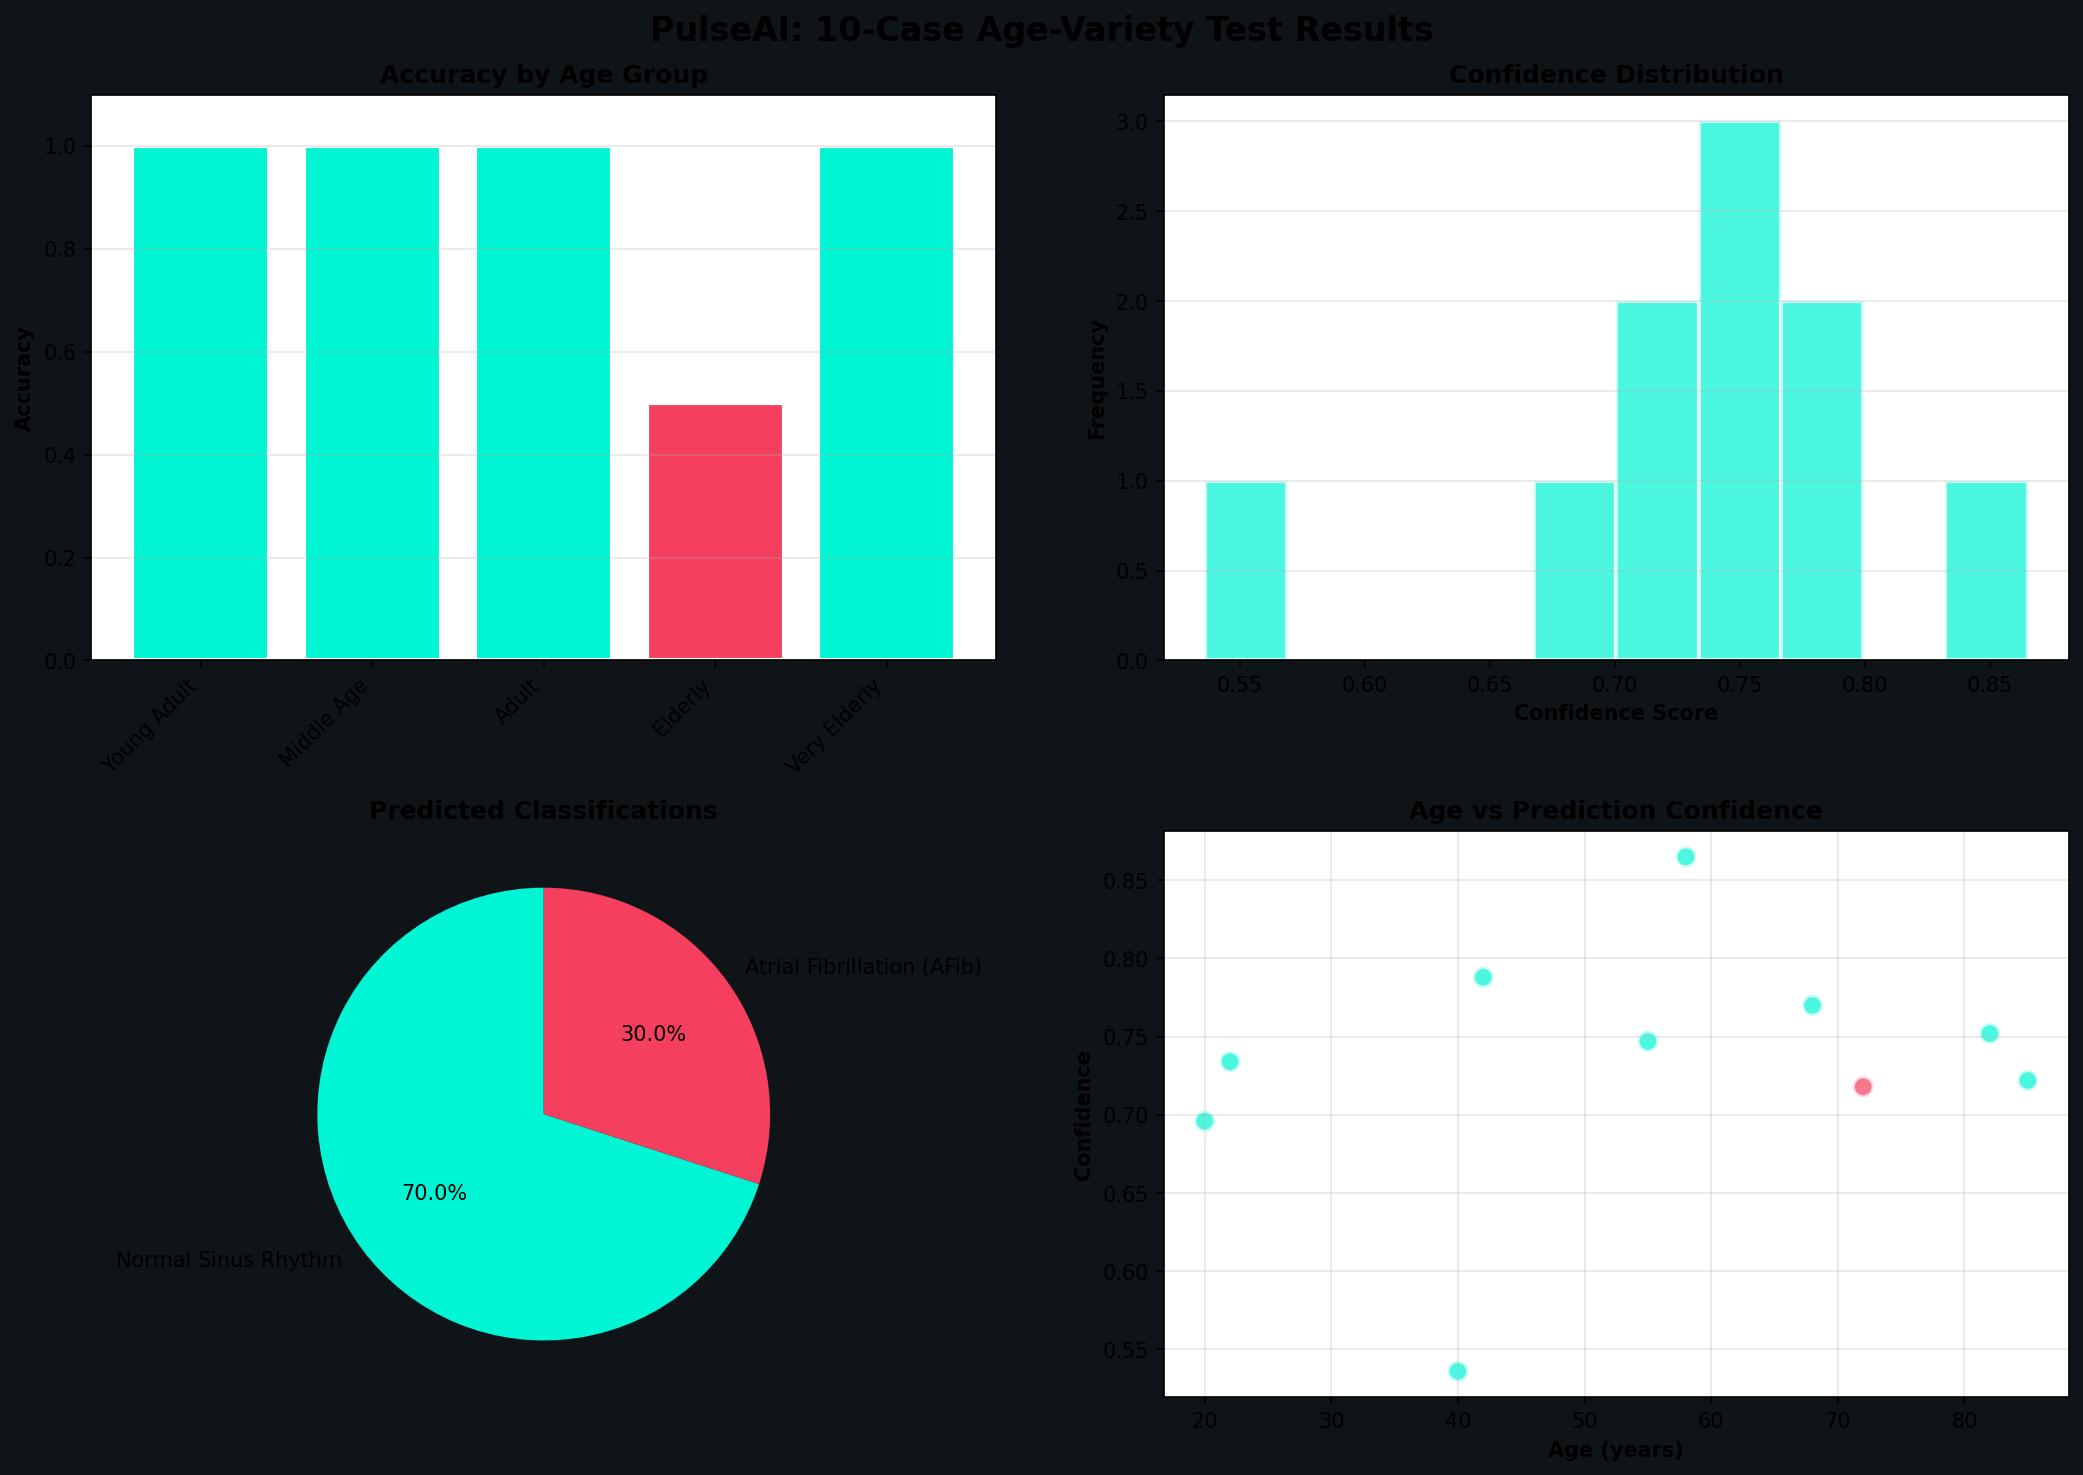

Source data for this figure (header and first rows):
case_id, age, age_group, scenario, condition, expected, predicted, confidence, heart_rate_bpm, rr_cv, signal_quality, is_arrhythmia, model_used, timestamp, match
1, 22, Young Adult (18-25), Light activity - resting, Normal Sinus Rhythm, Normal Sinus Rhythm, Normal Sinus Rhythm, 0.734, , , fair, False, keras:hctg_net_model.h5, 2026-03-29T16:34:32.197357, True
2, 20, Young Adult (18-25), Post-exercise recovery, Normal Sinus Rhythm, Normal Sinus Rhythm, Normal Sinus Rhythm, 0.696, 93.9, 0.005, good, False, keras:hctg_net_model.h5, 2026-03-29T16:34:32.526414, True
3, 40, Middle Age (35-45), Moderate exercise - gym session, Normal Sinus Rhythm (elevated HR), Normal Sinus Rhythm, Normal Sinus Rhythm, 0.536, , , fair, False, keras:hctg_net_model.h5, 2026-03-29T16:34:32.945480, True
4, 42, Middle Age (35-45), At rest - stress test result, Atrial Fibrillation Risk, Atrial Fibrillation (AFib), Atrial Fibrillation (AFib), 0.788, 121.5, 0.213, good, True, keras:hctg_net_model.h5, 2026-03-29T16:34:33.248168, True
5, 55, Adult (50-60), Baseline - morning checkup, Normal Sinus Rhythm, Normal Sinus Rhythm, Normal Sinus Rhythm, 0.747, , , fair, False, keras:hctg_net_model.h5, 2026-03-29T16:34:33.518493, True
6, 58, Adult (50-60), Symptomatic - palpitations, Possible AFib, Atrial Fibrillation (AFib), Atrial Fibrillation (AFib), 0.865, 90.8, 0.062, good, True, keras:hctg_net_model.h5, 2026-03-29T16:34:33.892076, True
7, 68, Elderly (65-75), Healthy - routine checkup, Normal Sinus Rhythm, Normal Sinus Rhythm, Normal Sinus Rhythm, 0.77, , , fair, False, keras:hctg_net_model.h5, 2026-03-29T16:34:34.239446, True
8, 72, Elderly (65-75), Symptomatic - irregular heartbeats, Premature Ventricular Contractions, Other Arrhythmia, Normal Sinus Rhythm, 0.718, 67.1, 0.112, good, False, keras:hctg_net_model.h5, 2026-03-29T16:34:34.558328, False
9, 82, Very Elderly (80+), Baseline - bradycardia normal, Normal Sinus Rhythm (slow), Normal Sinus Rhythm, Normal Sinus Rhythm, 0.752, , , fair, False, keras:hctg_net_model.h5, 2026-03-29T16:34:34.818881, True
10, 85, Very Elderly (80+), Symptomatic - rapid irregular, AFib with Rapid Ventricular Response, Atrial Fibrillation (AFib), Atrial Fibrillation (AFib), 0.722, 98.0, 0.129, good, True, keras:hctg_net_model.h5, 2026-03-29T16:34:35.068616, True
